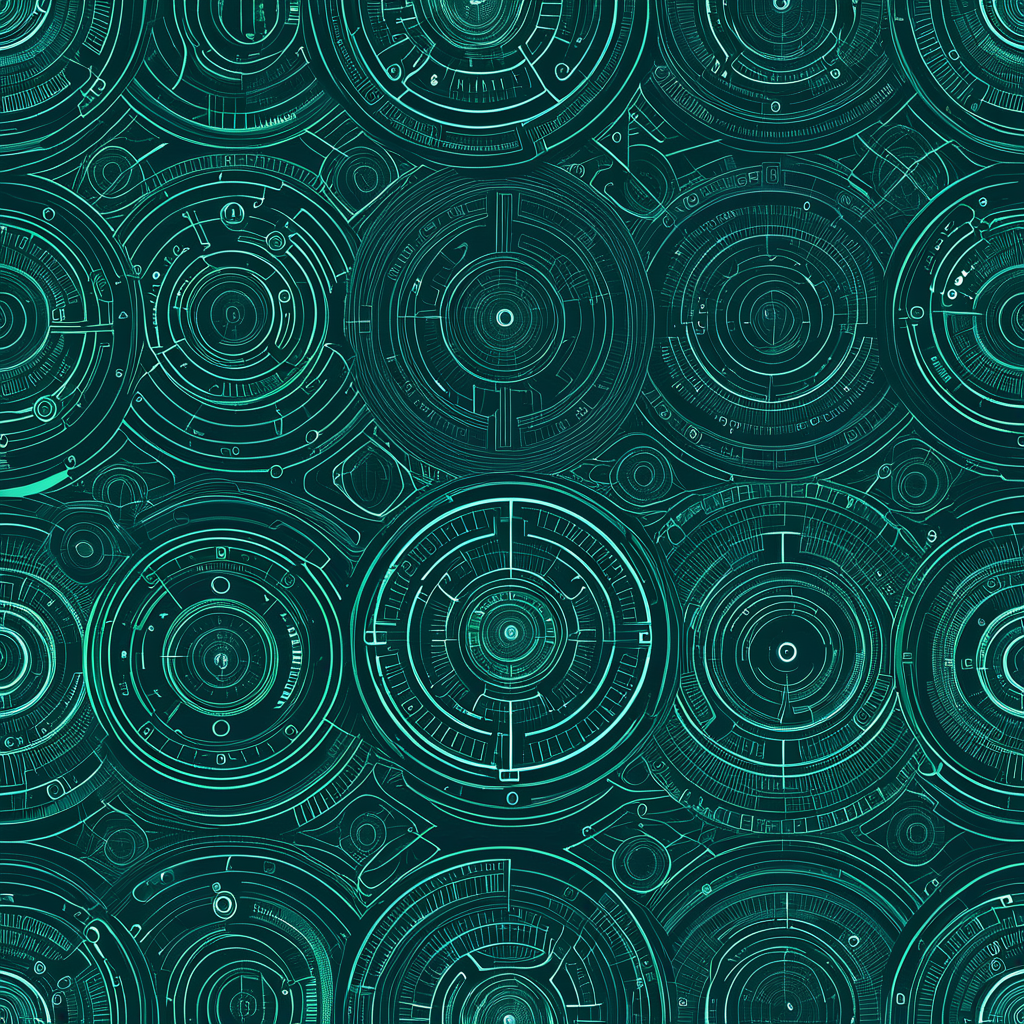
Generation parameters embedded in this image by AUTOMATIC1111 Stable Diffusion web UI or a fork of it (Forge, ...) (PNG 'parameters' text chunk):
<lora:seamless_texture:1> smlstxtr,  The Opening of the Seven Seals (Revelation), (Surrealism:1.1) (Cyberpunk:1.3), seamless pattern
Negative prompt: bad hands, bad feet, bad faces, weird arms and legs, tattoo, statue, picture frame
Steps: 30, Sampler: DPM++ 2M, Schedule type: Karras, CFG scale: 7, Seed: 2383124396, Size: 1024x1024, Model hash: 33e58e8668, Model: Juggernaut-XI-byRunDiffusion, Token merging ratio: 0.1, Tiling: True, Lora hashes: "seamless_texture: 14f7c93cfec7", Version: v1.10.1